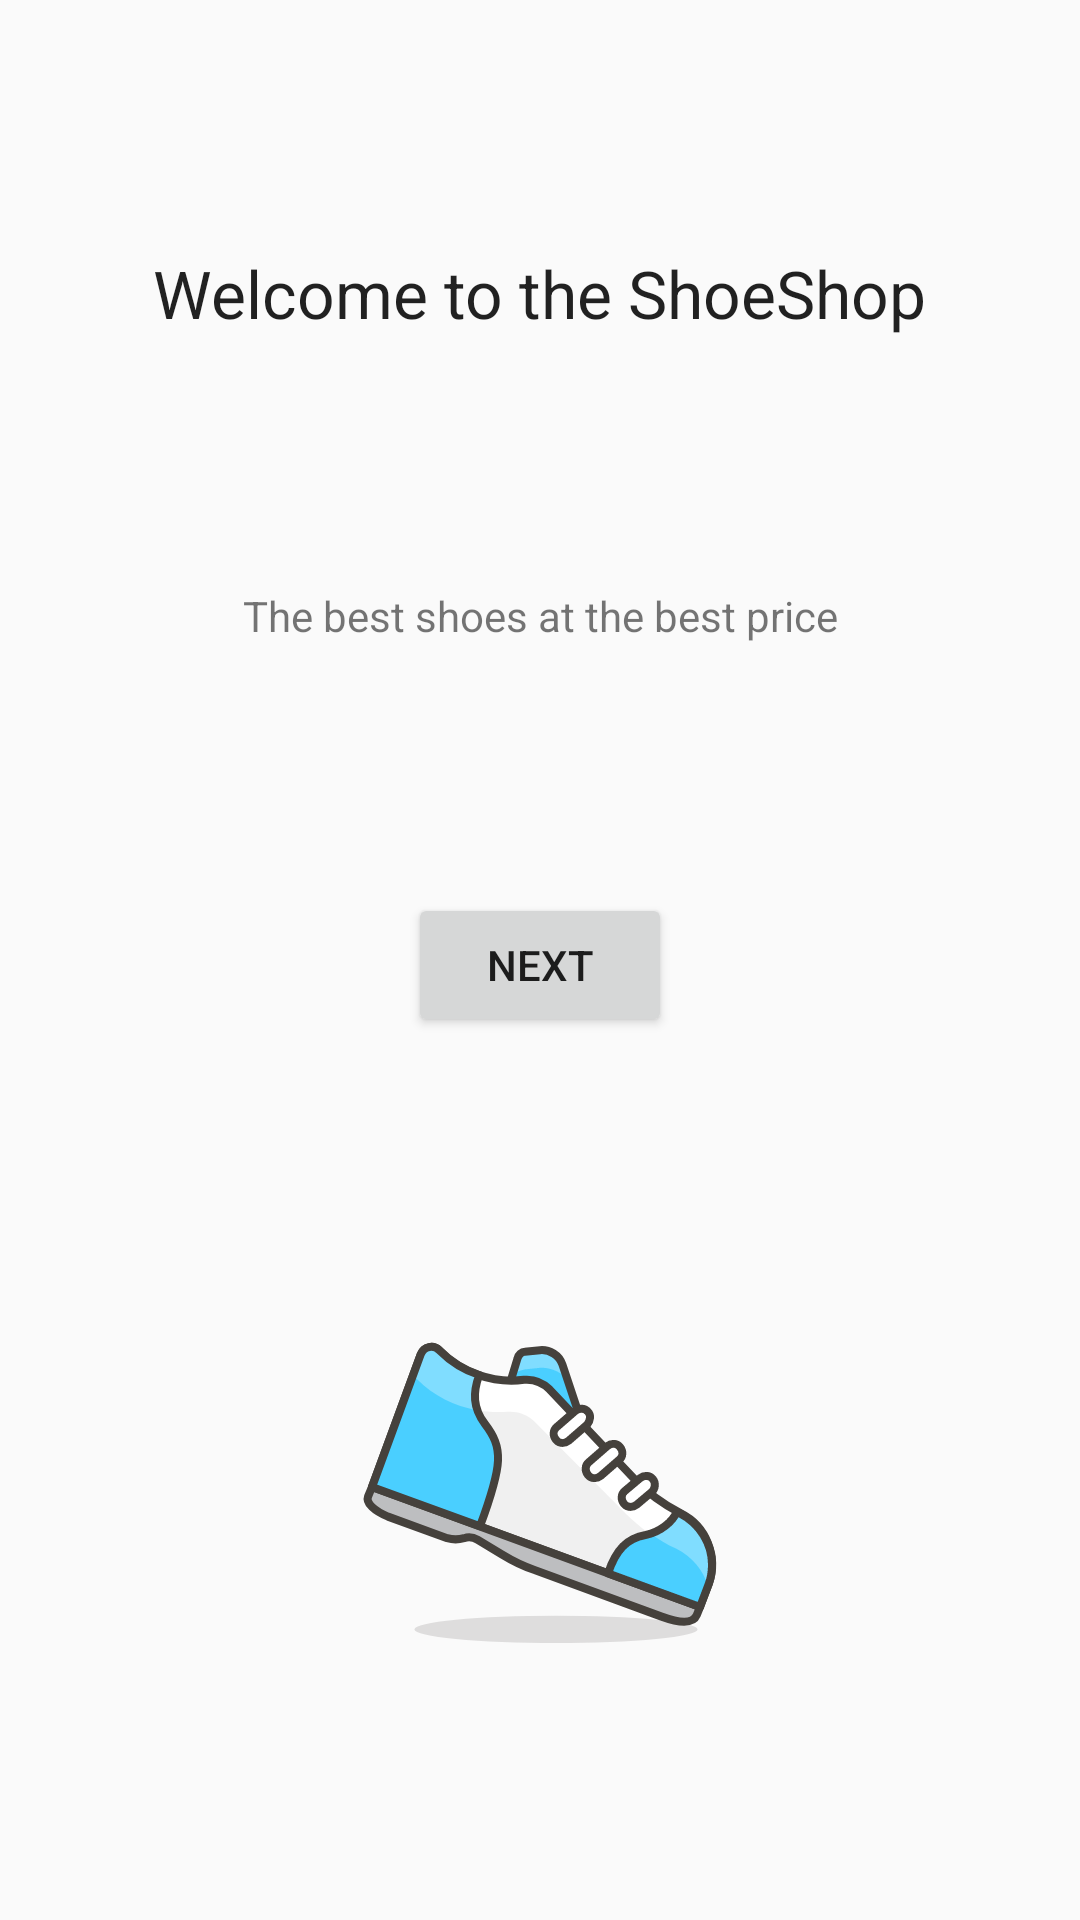

Produce the Android XML layout that renders to this screen, including the resource entries it uses.
<!-- AndroidManifest.xml: application theme AppTheme.NoActionBar -->
<!-- res/layout/fragment_welcome.xml -->
<?xml version="1.0" encoding="utf-8"?>
<androidx.constraintlayout.widget.ConstraintLayout xmlns:android="http://schemas.android.com/apk/res/android"
    xmlns:app="http://schemas.android.com/apk/res-auto"
    xmlns:tools="http://schemas.android.com/tools"
    android:id="@+id/frameLayout"
    android:layout_width="match_parent"
    android:layout_height="match_parent"
    tools:context=".WelcomeFragment">

    


    <Button
        android:id="@+id/welcomeNextButton"
        android:layout_width="wrap_content"
        android:layout_height="wrap_content"
        android:text="@string/next"
        app:layout_constraintBottom_toTopOf="@+id/imageView2"
        app:layout_constraintEnd_toEndOf="parent"
        app:layout_constraintHorizontal_bias="0.5"
        app:layout_constraintStart_toStartOf="parent"
        app:layout_constraintTop_toBottomOf="@+id/textView" />

    <ImageView
        android:id="@+id/imageView2"
        android:layout_width="128dp"
        android:layout_height="128dp"
        android:src="@drawable/ic__29_running_shoe_1_"
        app:layout_constraintBottom_toBottomOf="parent"
        app:layout_constraintEnd_toEndOf="parent"
        app:layout_constraintHorizontal_bias="0.5"
        app:layout_constraintStart_toStartOf="parent"
        app:layout_constraintTop_toBottomOf="@+id/welcomeNextButton"
        android:contentDescription="@string/shoe_image"/>

    <TextView
        android:id="@+id/textView2"
        android:layout_width="wrap_content"
        android:layout_height="wrap_content"
        android:text="@string/welcome_to_the_shoeshop"
        android:textAppearance="@style/TextAppearance.AppCompat.Large"
        app:layout_constraintBottom_toTopOf="@+id/textView"
        app:layout_constraintEnd_toEndOf="parent"
        app:layout_constraintHorizontal_bias="0.5"
        app:layout_constraintStart_toStartOf="parent"
        app:layout_constraintTop_toTopOf="parent" />

    <TextView
        android:id="@+id/textView"
        android:layout_width="wrap_content"
        android:layout_height="wrap_content"
        android:text="@string/the_best_shoes_at_the_best_price"
        app:layout_constraintBottom_toTopOf="@+id/welcomeNextButton"
        app:layout_constraintEnd_toEndOf="parent"
        app:layout_constraintHorizontal_bias="0.5"
        app:layout_constraintStart_toStartOf="parent"
        app:layout_constraintTop_toBottomOf="@+id/textView2" />

</androidx.constraintlayout.widget.ConstraintLayout>
<!-- resources referenced by this layout -->
<resources>
  <!-- drawable ic__29_running_shoe_1_: vector/xml drawable (drawable, 5112 chars, omitted) -->
  <string name="next">Next</string>
  <string name="shoe_image">Shoe image</string>
  <string name="the_best_shoes_at_the_best_price">The best shoes at the best price</string>
  <string name="welcome_to_the_shoeshop">Welcome to the ShoeShop</string>
  <style name="AppTheme.NoActionBar">
          <item name="windowActionBar">false</item>
          <item name="windowNoTitle">true</item>
      </style>
</resources>
